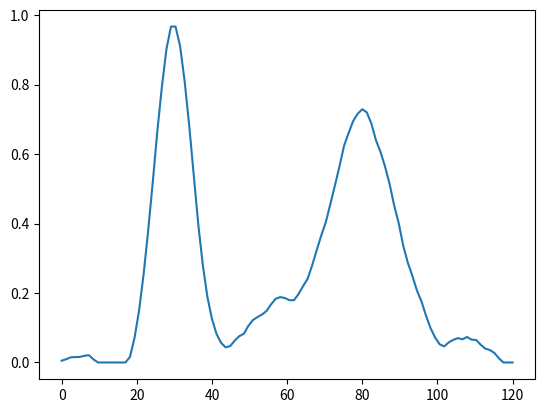

The script that saved this image:
%matplotlib inline































import numpy as np
import matplotlib.pyplot as plt

def noisy_inlet(t, seed=0):
    r = np.random.default_rng(seed)
    s = np.exp(-0.5*((t-30)/5)**2) + 0.7*np.exp(-0.5*((t-80)/9)**2)
    d = 0.03*np.sin(2*np.pi*0.02*t)
    n = r.normal(0, 0.02, t.size)*10
    k = np.exp(-np.abs(np.arange(-15, 16))/5)
    y = np.convolve(n, k, 'same')/k.sum()
    return np.clip(s + d + y, 0, None)

t = np.linspace(0, 120, 100)
c = noisy_inlet(t).reshape(-1,1)

plt.plot(t,c)
